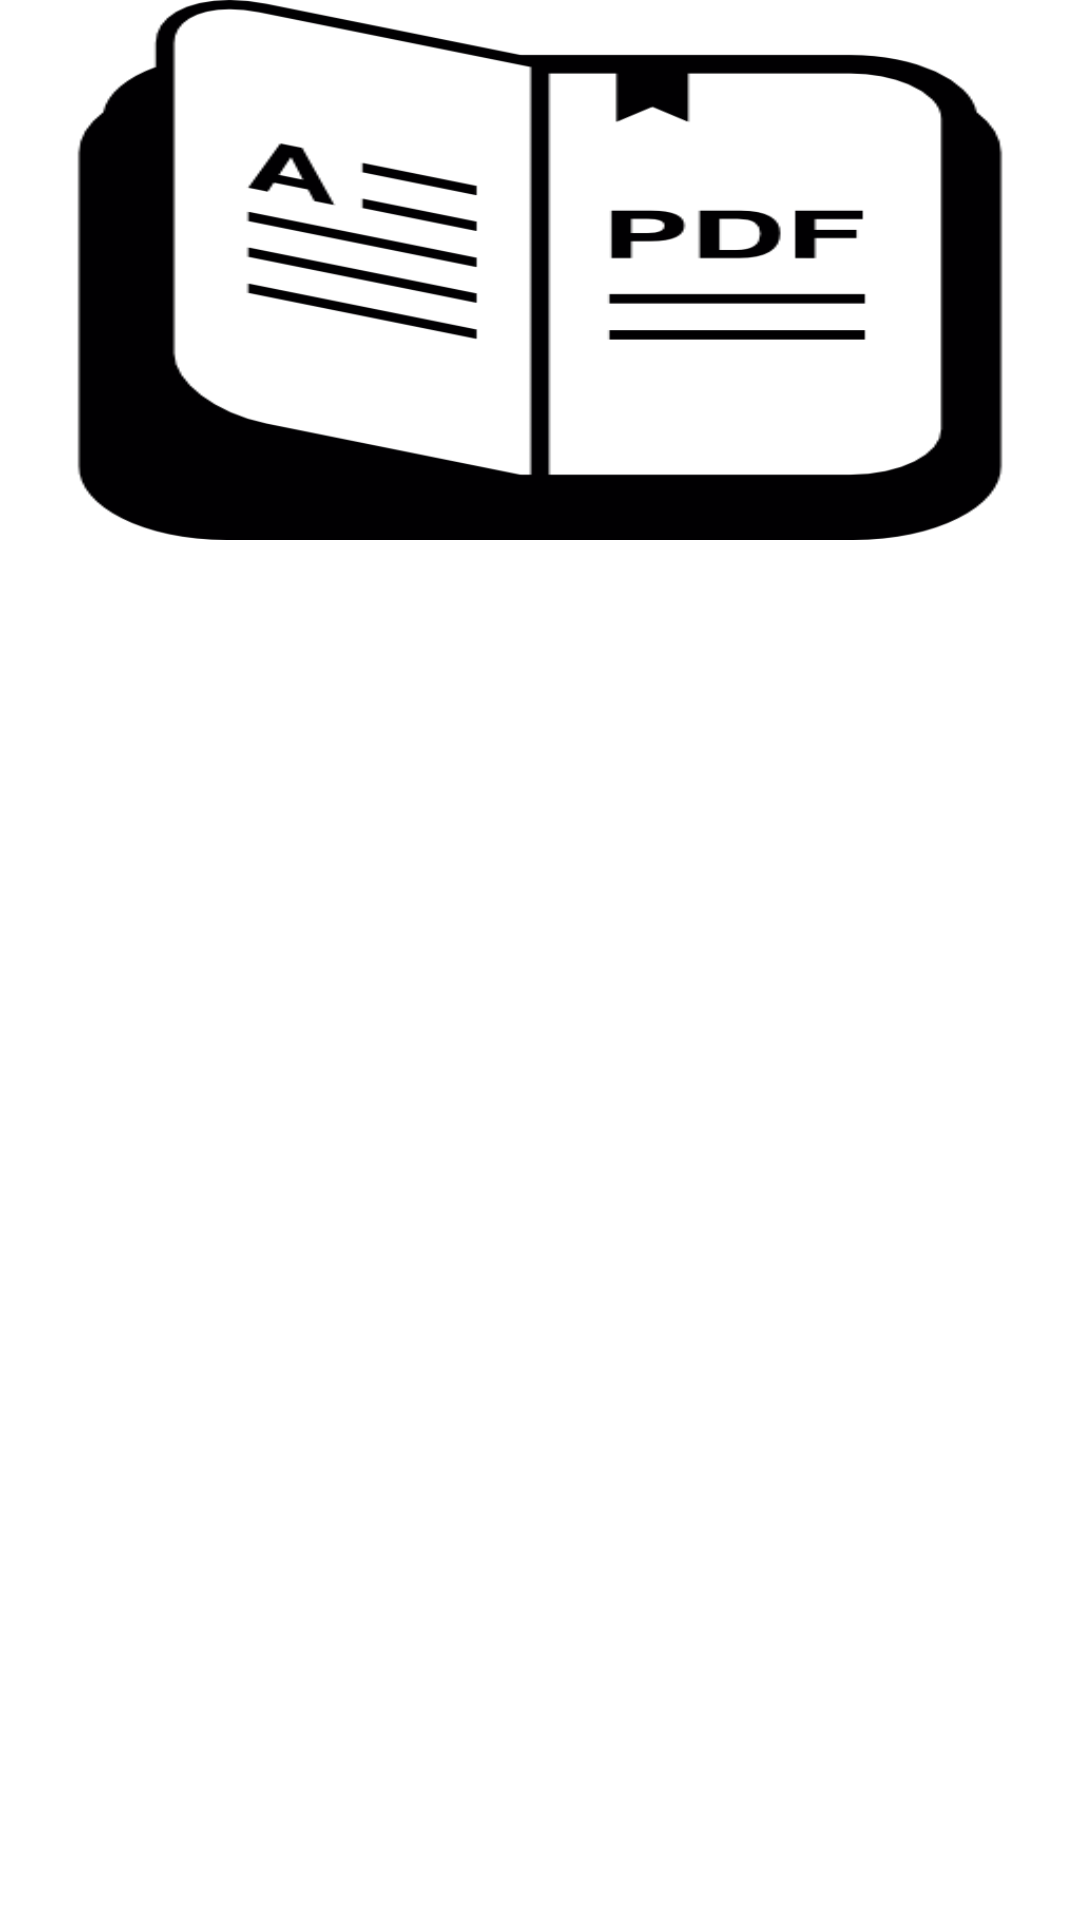

Reconstruct the res/layout file that produces this screen, plus the resources it refers to.
<!-- AndroidManifest.xml: application theme AppTheme -->
<!-- res/layout/header_2.xml -->
<?xml version="1.0" encoding="utf-8"?>
<LinearLayout
    xmlns:android="http://schemas.android.com/apk/res/android"
    xmlns:app="http://schemas.android.com/apk/res-auto"
    xmlns:tools="http://schemas.android.com/tools"
    android:orientation="vertical"
    android:background="#fff"
    android:layout_width="match_parent"
    android:layout_height="match_parent">
    <androidx.constraintlayout.widget.ConstraintLayout
        android:layout_width="match_parent"
        android:layout_height="180dp"
        android:background="@drawable/book">



    </androidx.constraintlayout.widget.ConstraintLayout>

</LinearLayout>
<!-- resources referenced by this layout -->
<resources>
  <!-- drawable book: png bitmap (drawable, 8875 bytes) -->
  <style name="AppTheme" parent="Theme.AppCompat.Light.NoActionBar">
          
          <item name="colorPrimary">@color/colorPrimary</item>
          <item name="colorPrimaryDark">@color/colorPrimaryDark</item>
          <item name="colorAccent">@color/colorAccent</item>
      </style>
  <color name="colorPrimary">#6200EE</color>
  <color name="colorPrimaryDark">#3700B3</color>
  <color name="colorAccent">#03DAC5</color>
</resources>
